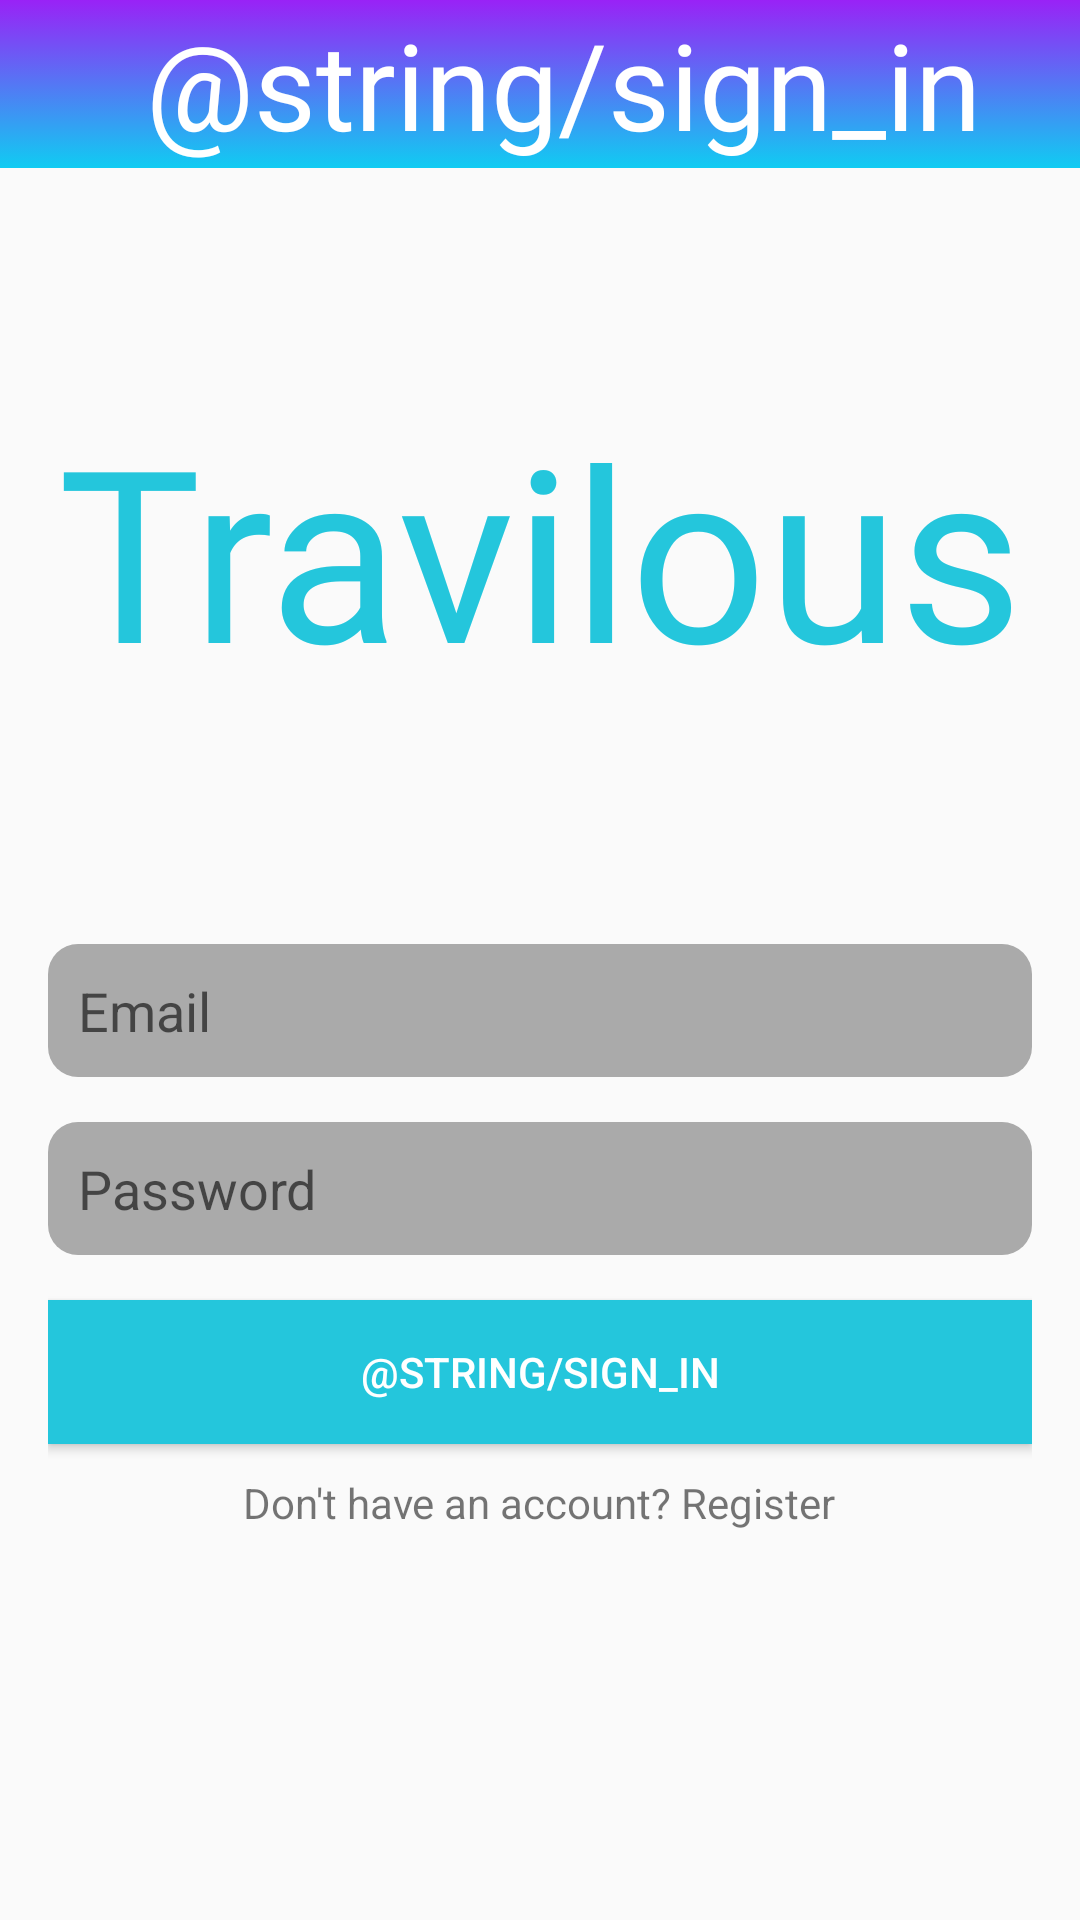

Layout XML and referenced resources for this Android screen:
<!-- AndroidManifest.xml: application theme AppTheme -->
<!-- res/layout/activity_sign_in.xml -->
<?xml version="1.0" encoding="utf-8"?>
<RelativeLayout xmlns:android="http://schemas.android.com/apk/res/android"
    xmlns:app="http://schemas.android.com/apk/res-auto"
    xmlns:tools="http://schemas.android.com/tools"
    android:layout_width="match_parent"
    android:layout_height="match_parent">

    <com.google.android.material.appbar.AppBarLayout
        android:id="@+id/bar"
        android:layout_width="match_parent"
        android:layout_height="wrap_content"
        android:background="?android:attr/windowBackground">

        <androidx.appcompat.widget.Toolbar
            android:id="@+id/toolbar"
            android:layout_width="match_parent"
            android:layout_height="wrap_content"
            android:background="@drawable/main_toolbar_gradient">

            <androidx.constraintlayout.widget.ConstraintLayout
                android:id="@+id/relativeLayout"
                android:layout_width="match_parent"
                android:layout_height="wrap_content">

                <TextView
                    android:id="@+id/textView"
                    android:layout_width="wrap_content"
                    android:layout_height="wrap_content"
                    android:fontFamily="@font/sign_painter_house_script"
                    android:text="@string/sign_in"
                    android:textAlignment="center"
                    android:textColor="@android:color/white"
                    android:textSize="40sp"
                    app:layout_constraintBottom_toBottomOf="parent"
                    app:layout_constraintEnd_toEndOf="parent"
                    app:layout_constraintHorizontal_bias="0.498"
                    app:layout_constraintStart_toStartOf="parent"
                    app:layout_constraintTop_toTopOf="parent"
                    app:layout_constraintVertical_bias="1.0" />

            </androidx.constraintlayout.widget.ConstraintLayout>

        </androidx.appcompat.widget.Toolbar>

    </com.google.android.material.appbar.AppBarLayout>

    <LinearLayout
        android:layout_width="match_parent"
        android:layout_height="match_parent"
        android:gravity="center"
        android:orientation="vertical"
        android:padding="16dp"
        tools:context=".SignInActivity">

        <TextView
            android:id="@+id/appName"
            android:layout_width="match_parent"
            android:layout_height="170dp"
            android:fontFamily="@font/sign_painter_house_script"
            android:text="@string/app_name"
            android:textAlignment="center"
            android:textColor="@color/colorBlue"
            app:autoSizeMaxTextSize="200sp"
            app:autoSizeMinTextSize="12sp"
            app:autoSizeStepGranularity="2sp"
            app:autoSizeTextType="uniform"
            app:layout_constraintBottom_toBottomOf="@+id/imageView2"
            app:layout_constraintEnd_toEndOf="parent"
            app:layout_constraintStart_toStartOf="@+id/imageView2"
            app:layout_constraintTop_toTopOf="@+id/imageView2" />


        <EditText
            android:id="@+id/email"
            android:layout_width="match_parent"
            android:layout_height="wrap_content"
            android:layout_marginTop="15dp"
            android:background="@drawable/edittext_background"
            android:hint="@string/email"
            android:inputType="textEmailAddress"
            android:padding="10dp" />

        <EditText
            android:id="@+id/password"
            android:layout_width="match_parent"
            android:layout_height="wrap_content"
            android:layout_marginTop="15dp"
            android:background="@drawable/edittext_background"
            android:hint="Password"
            android:inputType="textPassword"
            android:padding="10dp" />

        <Button
            android:id="@+id/signin"
            android:layout_width="match_parent"
            android:layout_height="wrap_content"
            android:layout_marginTop="15dp"
            android:background="@color/colorBlue"
            android:text="@string/sign_in"
            android:textColor="@android:color/white" />

        <TextView
            android:id="@+id/txt_signup"
            android:layout_width="wrap_content"
            android:layout_height="wrap_content"
            android:layout_marginTop="10dp"
            android:text="@string/dont_have_an_account_register" />


    </LinearLayout>

</RelativeLayout>
<!-- resources referenced by this layout -->
<resources>
  <color name="colorBlue">#24C6DC</color>
  <!-- drawable edittext_background (drawable) -->
  <?xml version="1.0" encoding="utf-8"?>
  <shape xmlns:android="http://schemas.android.com/apk/res/android">
      android:shape="rectangle">
      <corners android:radius="10dp"/>
      <solid android:color="@color/colorEditTextGray"/>
  </shape>
  <!-- drawable main_toolbar_gradient (drawable) -->
  <?xml version="1.0" encoding="utf-8"?>
  <selector xmlns:android="http://schemas.android.com/apk/res/android">
  <item>
      <shape>
          <gradient
              android:angle="90"
              android:startColor="#10CCF2"
              android:endColor="#9922F6"
              android:type="linear" />
      </shape>
  </item>
  </selector>
  <string name="app_name">Travilous</string>
  <string name="dont_have_an_account_register">Don\'t have an account? Register</string>
  <string name="email">Email</string>
  <style name="AppTheme" parent="Theme.AppCompat.Light.NoActionBar">
          
          <item name="colorPrimary">@color/colorPrimary</item>
          <item name="colorPrimaryDark">@color/colorPrimaryDark</item>
          <item name="colorAccent">@color/colorAccent</item>
      </style>
  <color name="colorEditTextGray">#AAAAAA</color>
  <color name="colorPrimary">#455cde</color>
  <color name="colorPrimaryDark">#343434</color>
  <color name="colorAccent">#c2bdbf</color>
</resources>
